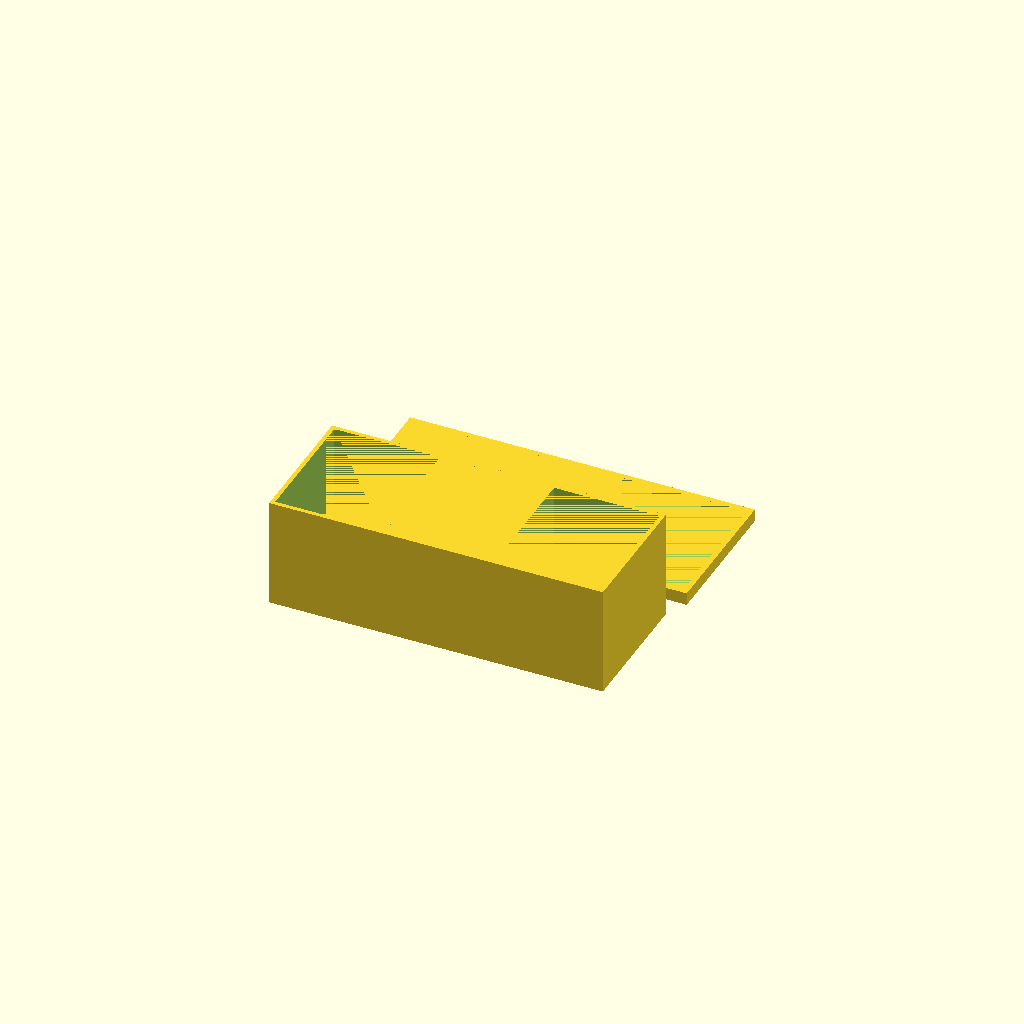
Cell 1 — every parameter at its default value.
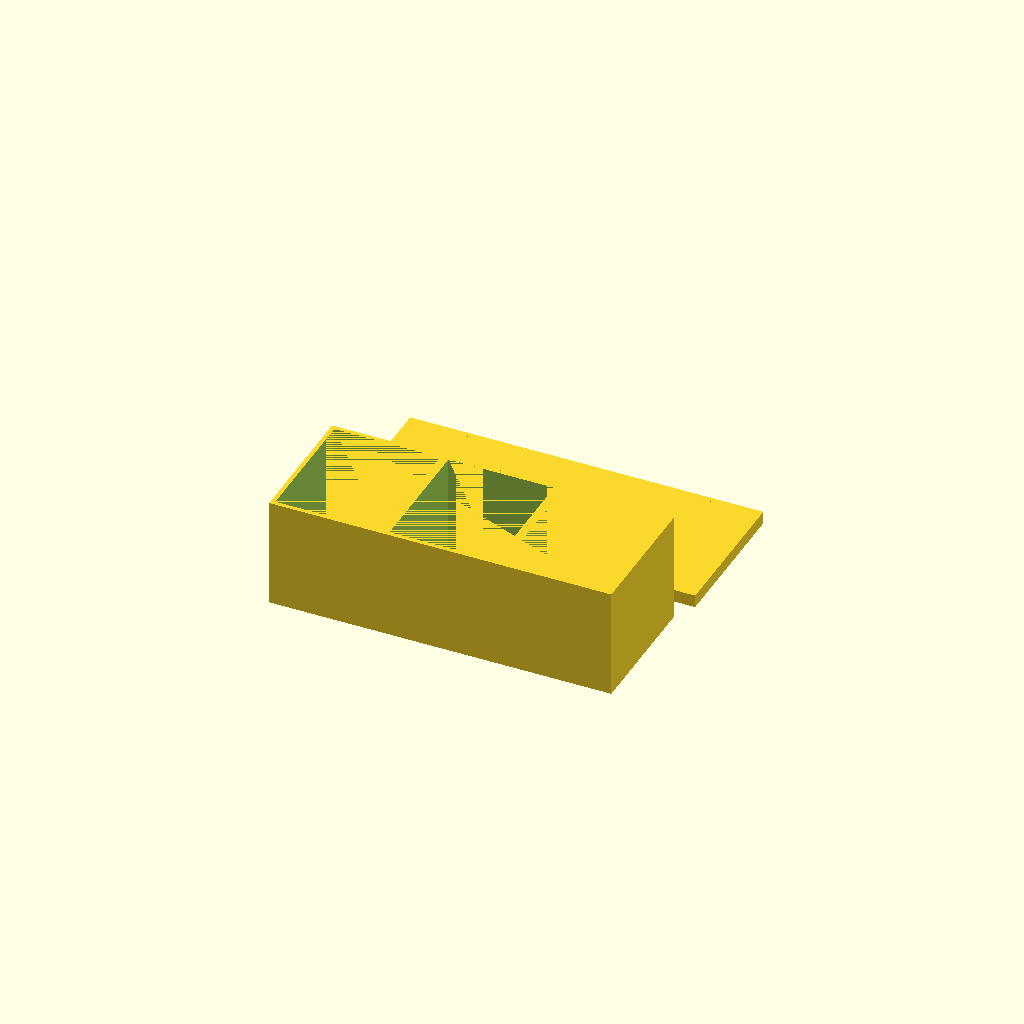
Cell 2: innerThickness = 2 (everything else at default).
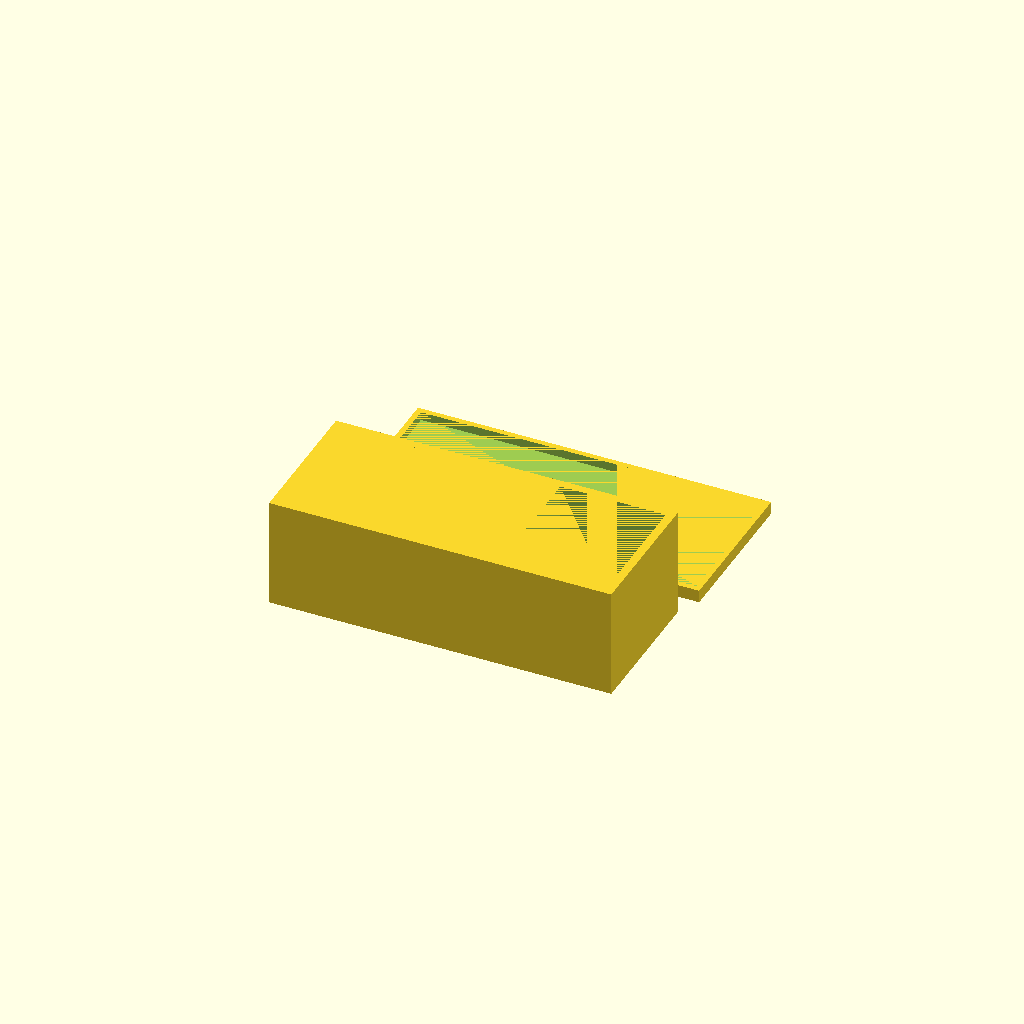
Cell 3: outerThickness = 2 (everything else at default).
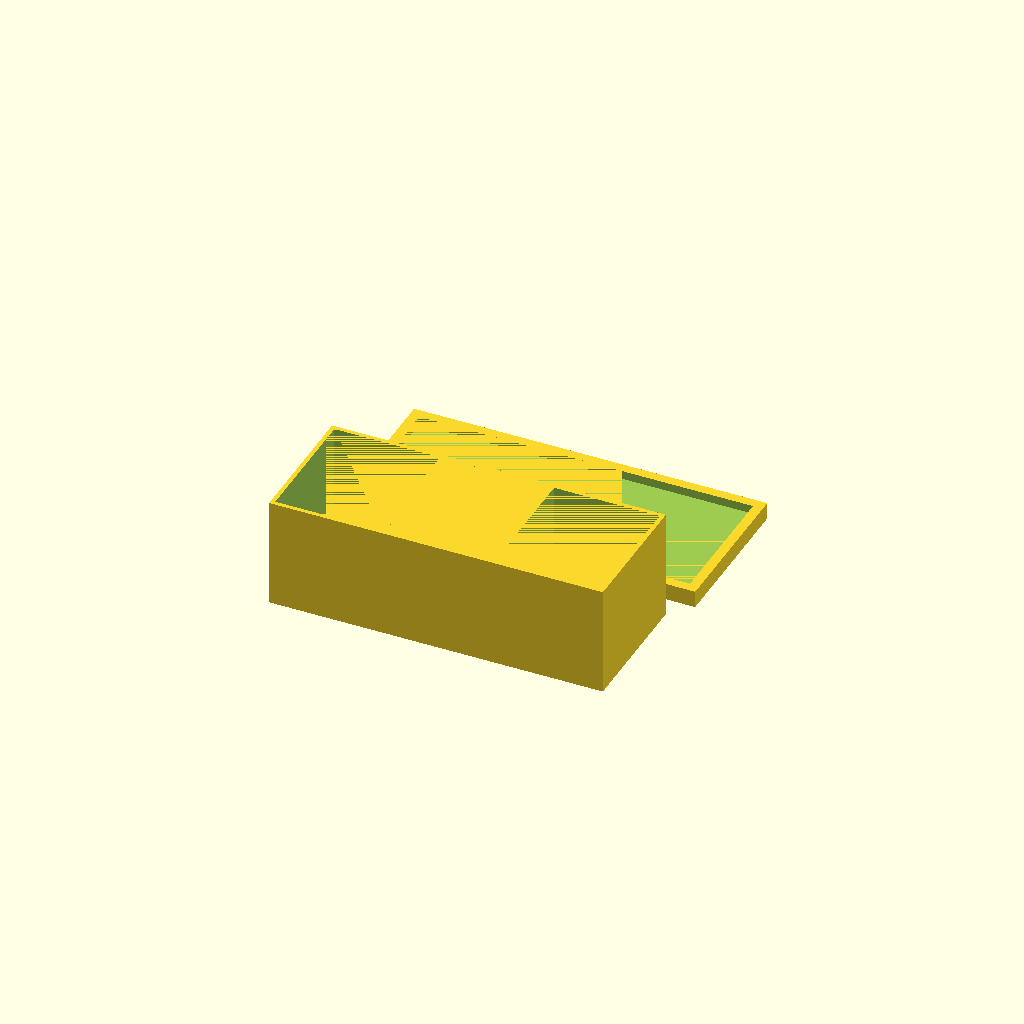
Cell 4: the same model with coverThickness = 2.
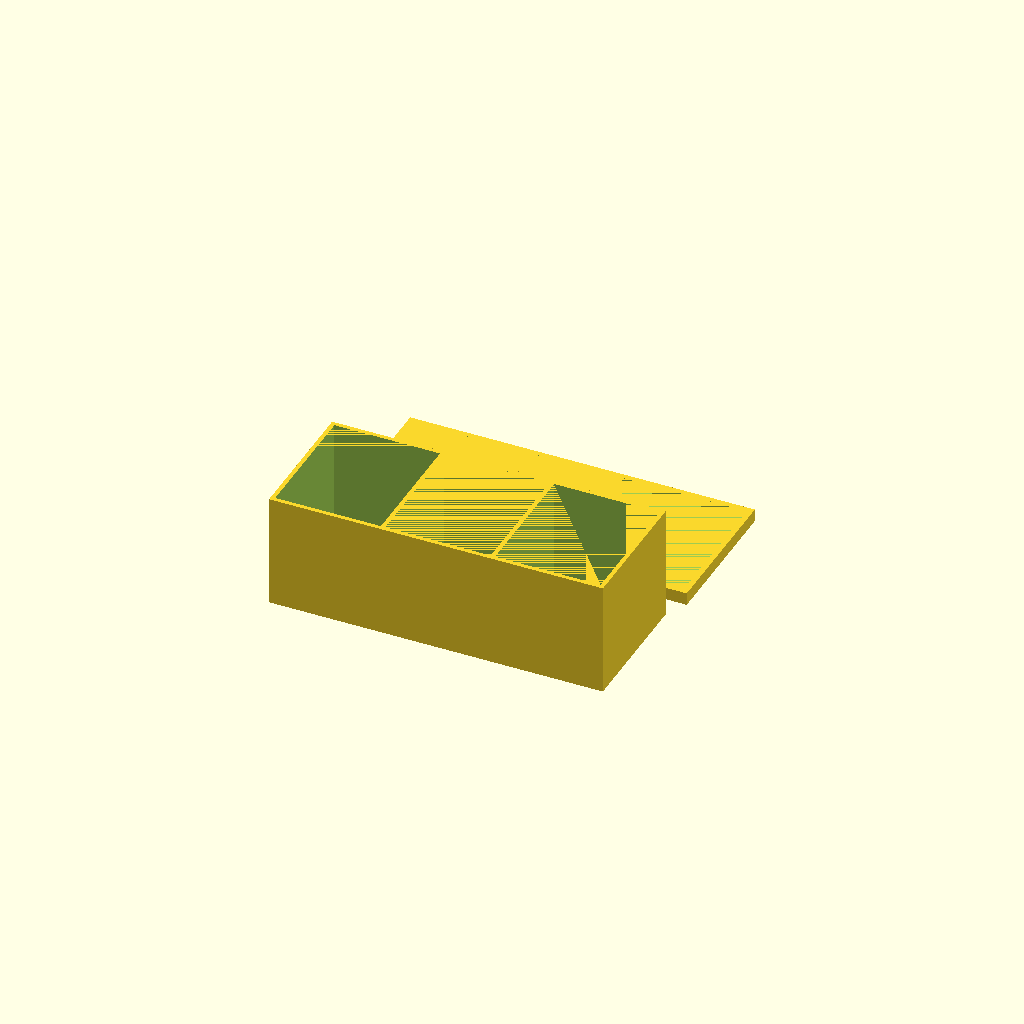
Cell 5: bottomThickness = 2 (everything else at default).
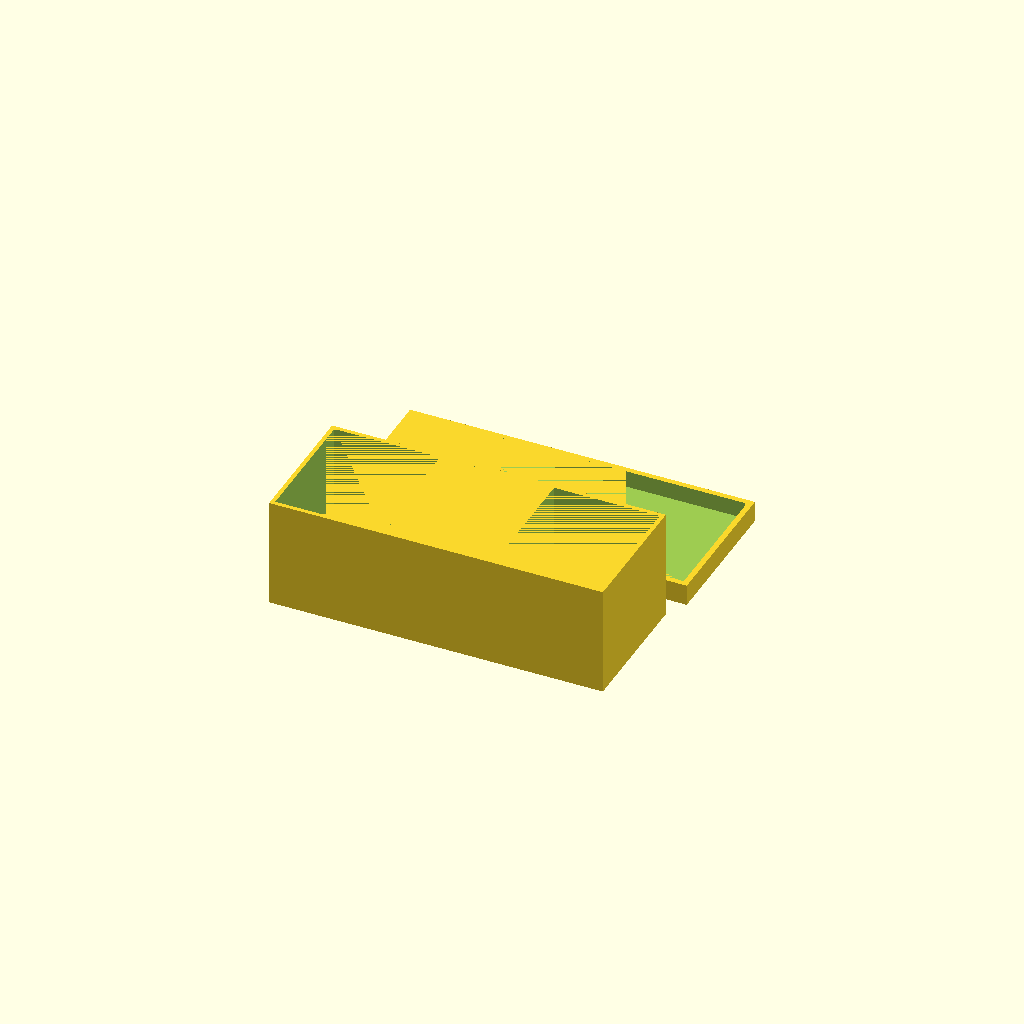
Cell 6: coverOverlap = 4 (everything else at default).
One fixed orthographic camera (rotation 55°, 0°, 25°; colour scheme Cornfield) for every cell.
Source of the model, inputs/thingiverse/thing-3177524/files/StorageBox_all.scad:
/* 
    Simple Parametric Storage Box by dector (https://www.thingiverse.com/thing:3177524)

    This version is optimized for Thingiverse Customizer.
    For full sources and latest version checkout github repository:

    https://github.com/dector/things/tree/master/StorageBox
*/

cellSize = [25, 30, 25];
cellsCount = [3, 1];

innerThickness = 1;
outerThickness = 1;
coverThickness = 1;
bottomThickness = 1;

coverOverlap = 2;
coverGap = 0.3;

$fa = 1;
$fs = 0.2;

// Utils

function boxXSize(count, size, innerThickness, outerThickness) = count * (size + innerThickness) - innerThickness + 2 * outerThickness;

function boxYSize(count, size, innerThickness, outerThickness) = count * (size + innerThickness) - innerThickness + 2 * outerThickness;

function boxZSize(size, bottomThickness) = bottomThickness + size;

module StorageBox(cellsCount, cellSize, innerThickness = innerThickness, outerThickness = outerThickness, bottomThickness = bottomThickness) {
    
    boxSize = [
        boxXSize(cellsCount.x, cellSize.x, innerThickness, outerThickness),
        boxYSize(cellsCount.y, cellSize.y, innerThickness, outerThickness),
        boxZSize(cellSize.z, bottomThickness)
    ];

    difference() {
        cube(boxSize);    // Outer bound

        union() {
            for (i = [1:cellsCount.x]) {
                for (j = [1:cellsCount.y]) {
                    x = outerThickness + (i-1) * (cellSize.x + innerThickness);
                    y = outerThickness + (j-1) * (cellSize.y + innerThickness);
                    z = bottomThickness;

                    translate([x, y, z]) cube([cellSize.x, cellSize.y, cellSize.z]);    // Cell
                }
            }
        }
    }
}

module Cover(boxSize, overlap = coverOverlap, gap = coverGap, thickness = coverThickness) {
    
    coverSize = [
        boxSize.x + 2*coverThickness + 2*coverGap,
        boxSize.y + 2*coverThickness + 2*coverGap,
        coverThickness + coverOverlap        
    ];

    difference() {
        cube(coverSize);
        translate([thickness + gap, thickness + gap, thickness]) cube([boxSize.x, boxSize.y, coverOverlap]);
    }
}

// StorageBox
{
    StorageBox(cellsCount, cellSize);
}

// Cover
boxYSize = boxYSize(cellsCount.y, cellSize.y, innerThickness, outerThickness);
translate([0, boxYSize + 5, 0]) {
    boxSize = [
        boxXSize(cellsCount.x, cellSize.x, innerThickness, outerThickness),
        boxYSize
    ];
    Cover(boxSize);
}
Parameter table extracted from the source (name, type, default, range or options):
cellSize: vector, default [25, 30, 25]
cellsCount: vector, default [3, 1]
innerThickness: number, default 1
outerThickness: number, default 1
coverThickness: number, default 1
bottomThickness: number, default 1
coverOverlap: number, default 2
coverGap: number, default 0.3
